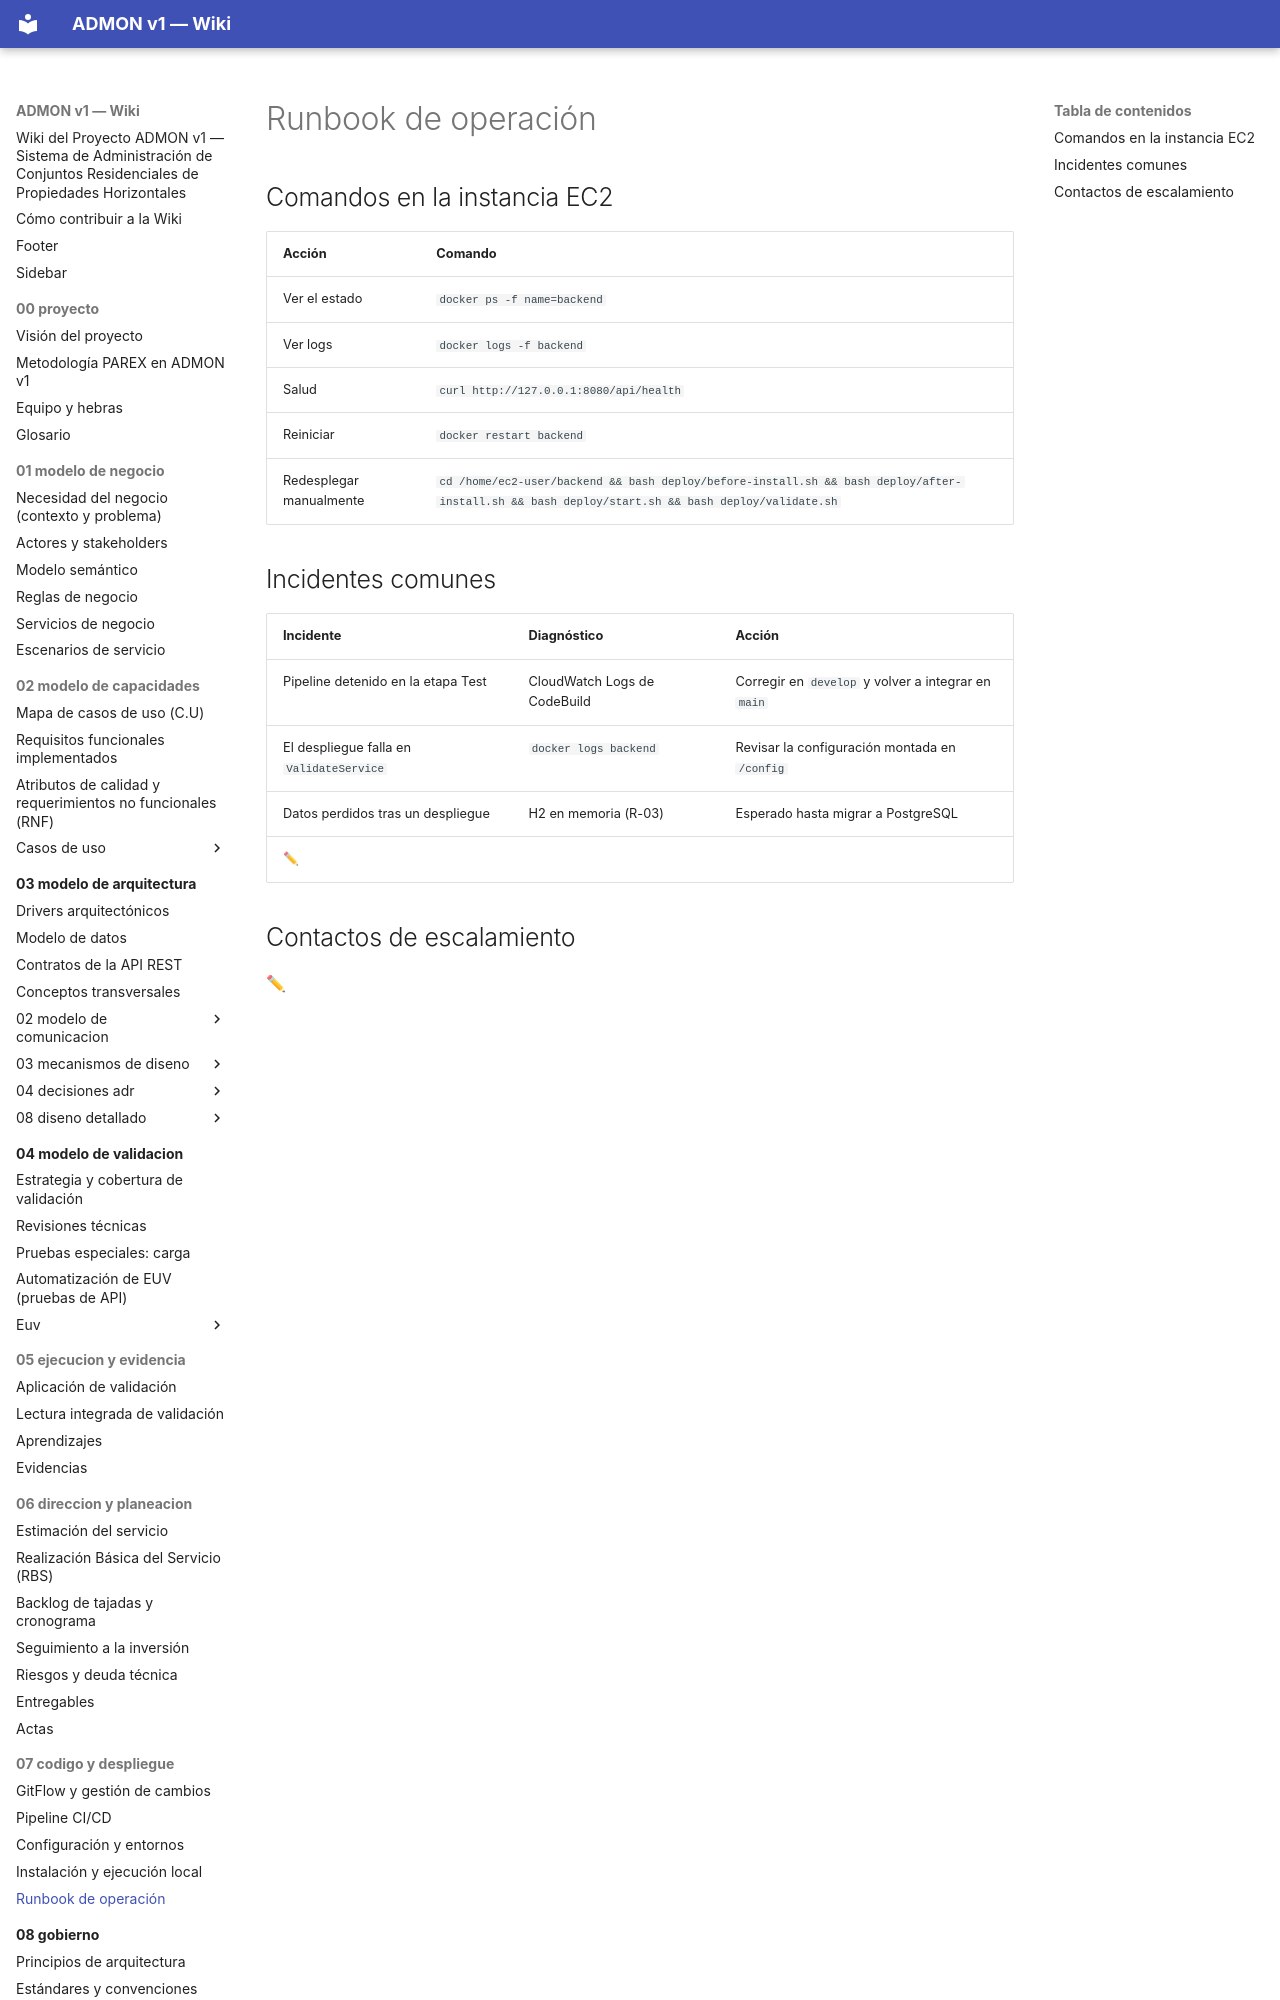

repository: OscarSneyder/admonv1-wiki · page: 07-codigo-y-despliegue/05-runbook/index.html · generator: mkdocs

# Runbook de operación

## Comandos en la instancia EC2
| Acción | Comando |
|--------|---------|
| Ver el estado | `docker ps -f name=backend` |
| Ver logs | `docker logs -f backend` |
| Salud | `curl http://127.0.0.1:8080/api/health` |
| Reiniciar | `docker restart backend` |
| Redesplegar manualmente | `cd /home/ec2-user/backend && bash deploy/before-install.sh && bash deploy/after-install.sh && bash deploy/start.sh && bash deploy/validate.sh` |
